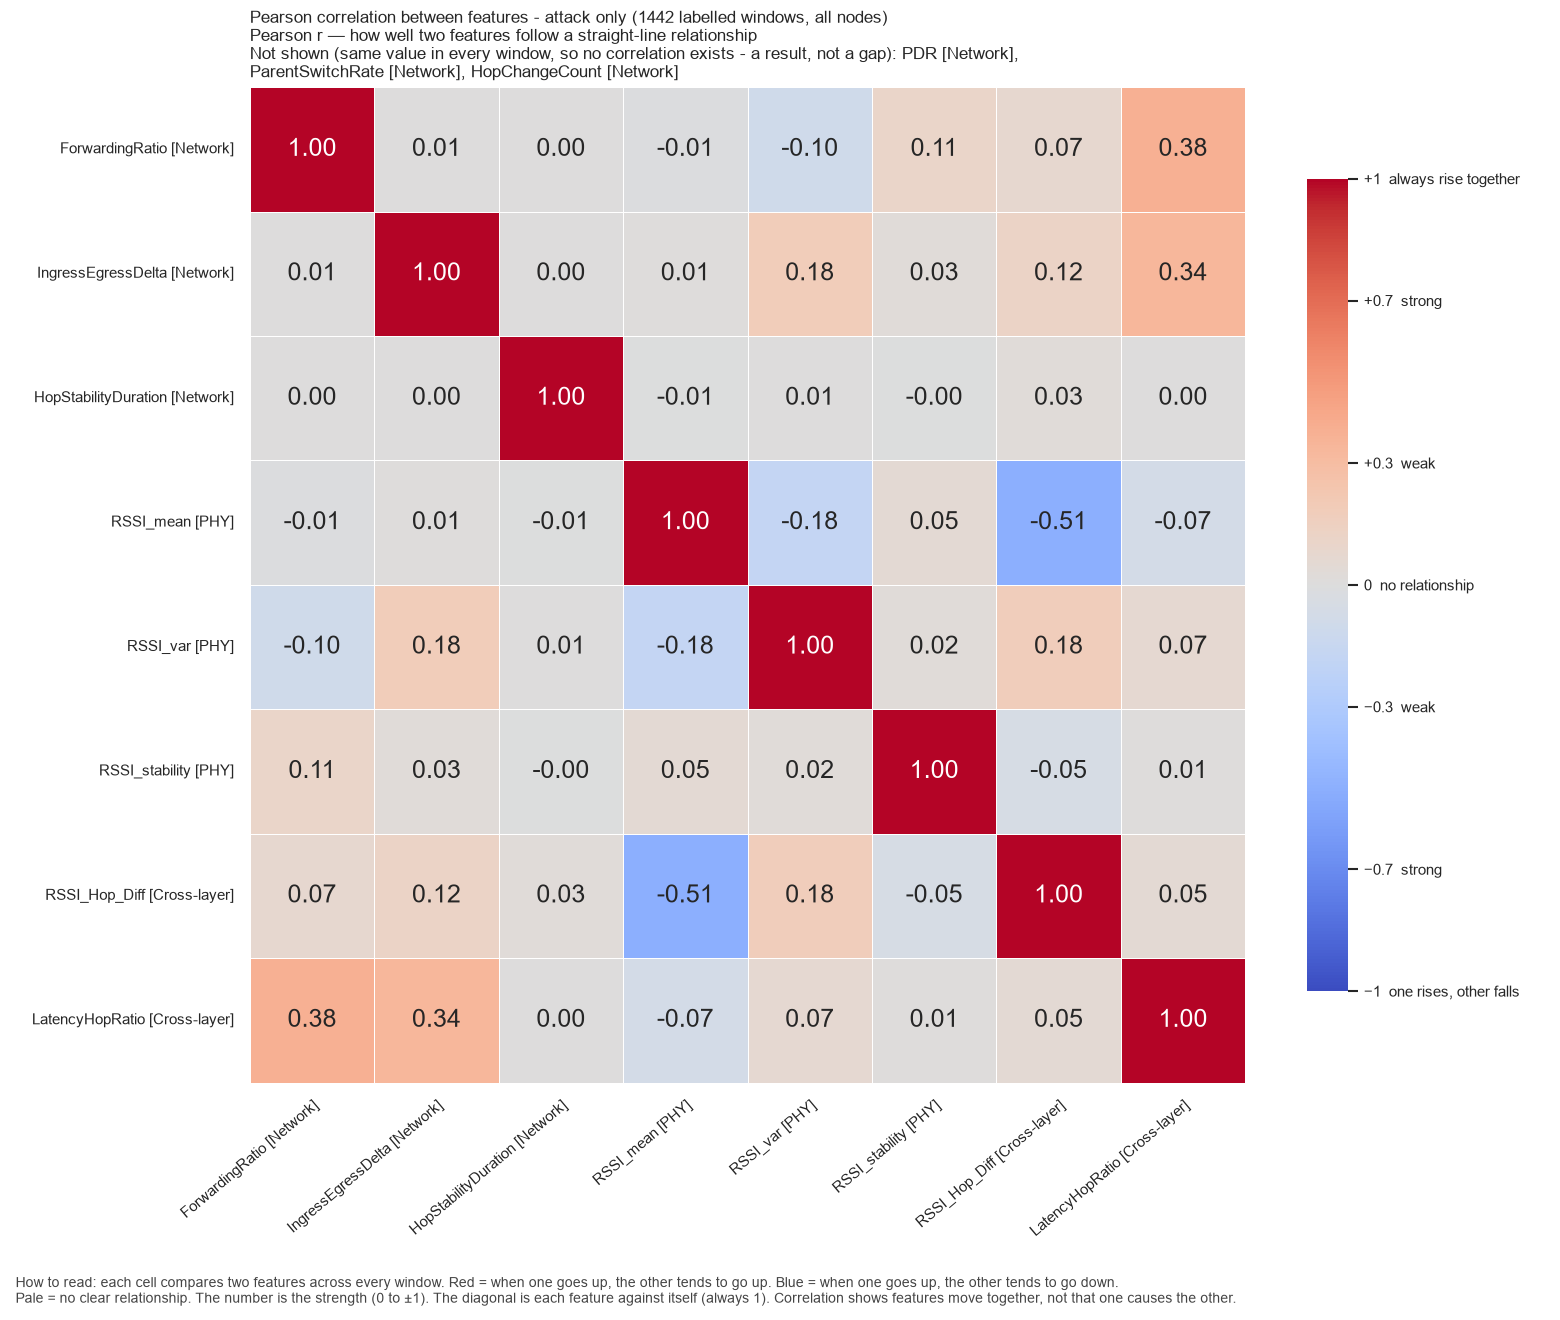

The file beside this chart, header and first rows:
, ForwardingRatio, IngressEgressDelta, HopStabilityDuration, RSSI_mean, RSSI_var, RSSI_stability, RSSI_Hop_Diff, LatencyHopRatio
ForwardingRatio, 1.0, 0.007666, 4.6706556238267804e-05, -0.009356, -0.1002, 0.1072, 0.07159, 0.3821
IngressEgressDelta, 0.007666, 1.0, 0.002799, 0.01356, 0.1839, 0.02847, 0.1232, 0.3392
HopStabilityDuration, 4.6706556238267804e-05, 0.002799, 1.0, -0.006048, 0.007778, -0.001296, 0.02597, 0.004454
RSSI_mean, -0.009356, 0.01356, -0.006048, 1.0, -0.1774, 0.05013, -0.506, -0.07034
RSSI_var, -0.1002, 0.1839, 0.007778, -0.1774, 1.0, 0.02389, 0.177, 0.06813
RSSI_stability, 0.1072, 0.02847, -0.001296, 0.05013, 0.02389, 1.0, -0.05331, 0.007817
RSSI_Hop_Diff, 0.07159, 0.1232, 0.02597, -0.506, 0.177, -0.05331, 1.0, 0.05246
LatencyHopRatio, 0.3821, 0.3392, 0.004454, -0.07034, 0.06813, 0.007817, 0.05246, 1.0
